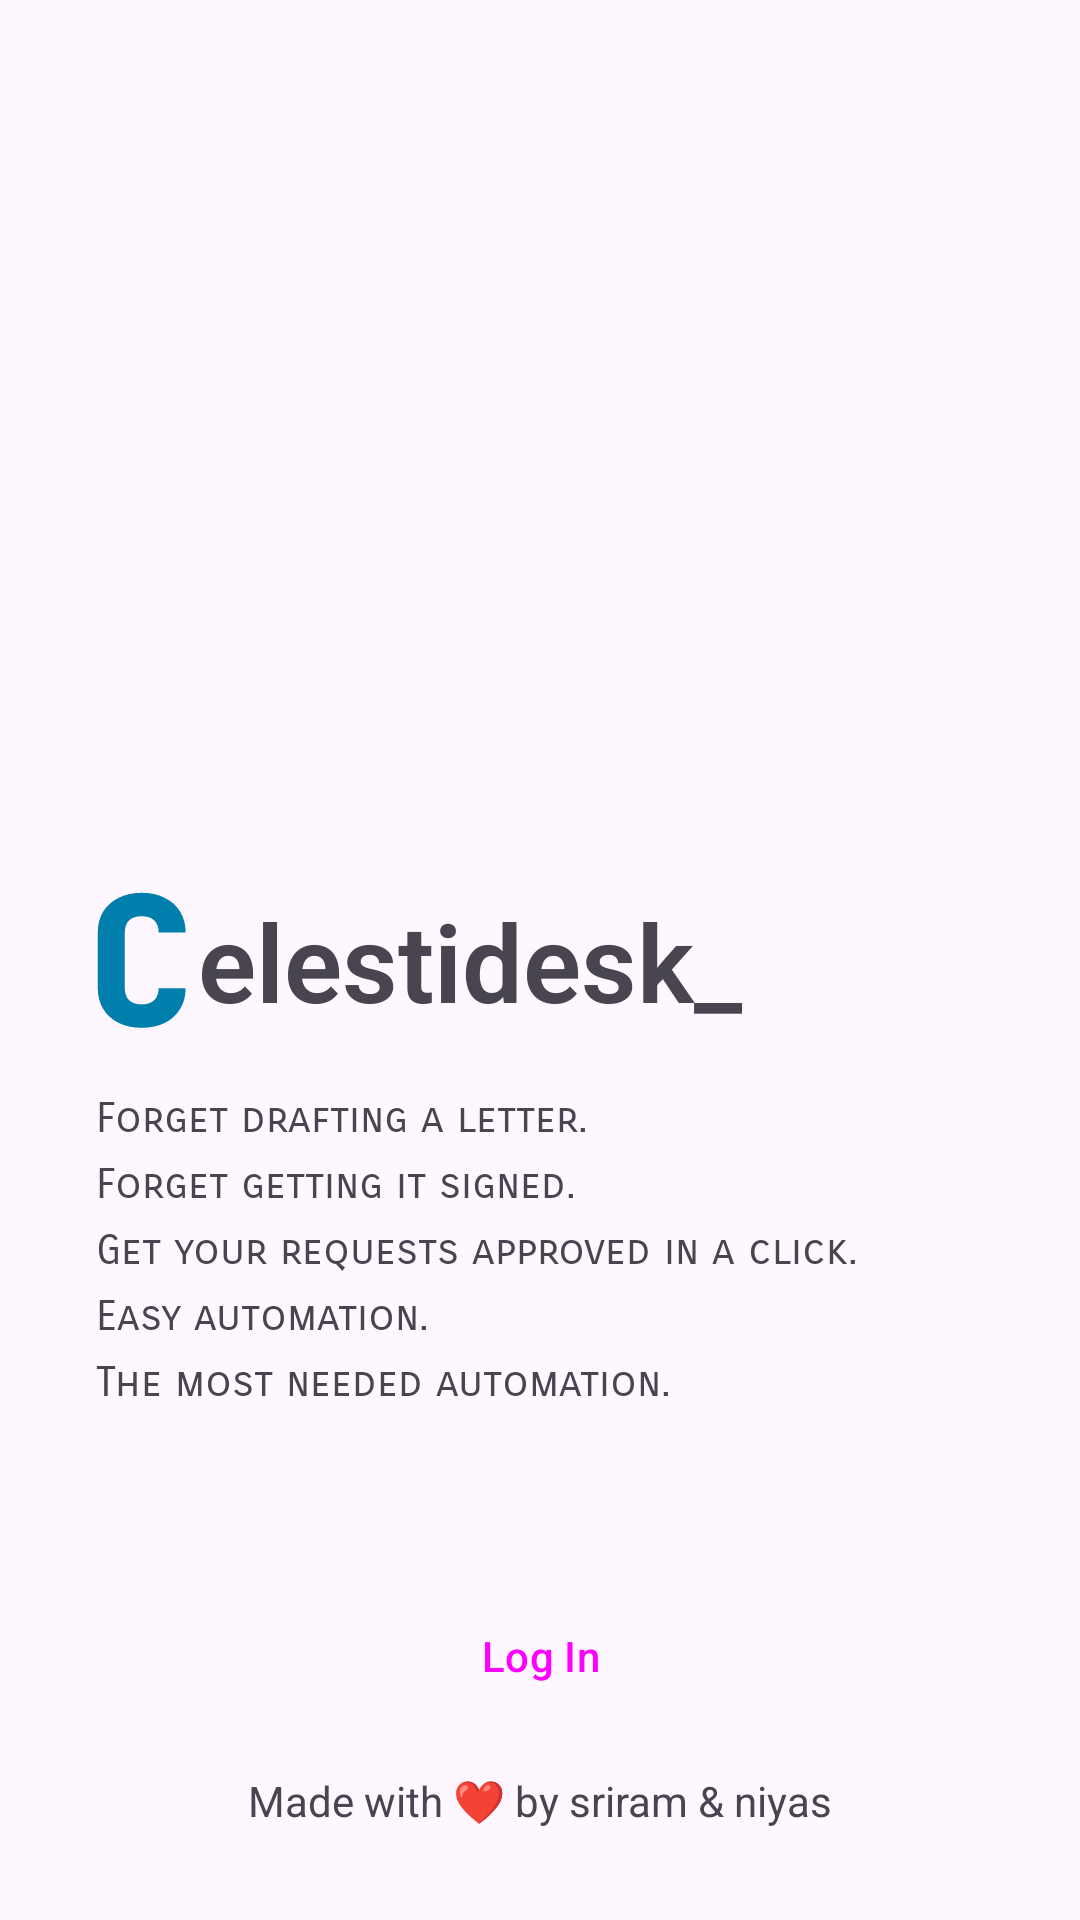

Layout XML and referenced resources for this Android screen:
<!-- AndroidManifest.xml: application theme Theme.Celestidesk -->
<!-- res/layout/fragment_start.xml -->
<?xml version="1.0" encoding="utf-8"?>
<androidx.constraintlayout.widget.ConstraintLayout xmlns:android="http://schemas.android.com/apk/res/android"
    xmlns:app="http://schemas.android.com/apk/res-auto"
    xmlns:tools="http://schemas.android.com/tools"
    android:layout_width="match_parent"
    android:layout_height="match_parent"
    android:padding="16dp">

    <FrameLayout
        android:id="@+id/frameLayout"
        android:layout_width="match_parent"
        android:layout_height="wrap_content"
        android:padding="16dp"
        app:layout_constraintBottom_toBottomOf="parent"
        app:layout_constraintLeft_toLeftOf="parent"
        app:layout_constraintTop_toTopOf="parent">

        <ImageView
            android:id="@+id/prefix"
            android:layout_width="wrap_content"
            android:layout_height="wrap_content"
            android:layout_gravity="center_vertical"
            android:src="@drawable/c" />

        <TextView
            android:id="@+id/app_name"
            style="@style/TextAppearance.Material3.DisplaySmall"
            android:layout_width="match_parent"
            android:layout_height="wrap_content"
            android:gravity="center_vertical"
            android:padding="4dp"
            android:layout_marginStart="30dp"
            android:textFontWeight="600"
            android:text="@string/fancy_app_name"
            tools:text="elestidesk_" />
    </FrameLayout>

    <TextView
        android:layout_width="match_parent"
        android:layout_height="wrap_content"
        android:fontFamily="sans-serif-smallcaps"
        android:lineHeight="22dp"
        android:paddingStart="16dp"
        app:layout_constraintStart_toStartOf="parent"
        app:layout_constraintTop_toBottomOf="@+id/frameLayout"
        android:text="@string/app_desc"
        tools:text="@string/app_desc" />

    <Button
        android:id="@+id/loginBtn"
        style="@style/Widget.Material3.Button.OutlinedButton"
        android:layout_width="wrap_content"
        android:layout_height="wrap_content"
        android:layout_marginBottom="48dp"
        android:text="@string/login"
        app:icon="@drawable/arrow"
        android:layoutDirection="rtl"
        app:layout_constraintBottom_toBottomOf="parent"
        app:layout_constraintEnd_toEndOf="parent"
        app:layout_constraintStart_toStartOf="parent" />

    <TextView
        android:layout_width="wrap_content"
        android:layout_height="wrap_content"
        app:layout_constraintBottom_toBottomOf="parent"
        app:layout_constraintEnd_toEndOf="parent"
        app:layout_constraintStart_toStartOf="parent"
        app:layout_constraintTop_toBottomOf="@+id/loginBtn"
        android:text="@string/credits"
        tools:text="@string/credits" />

    <Button
        android:id="@+id/signupBtn"
        android:layout_width="wrap_content"
        android:layout_height="wrap_content"
        android:text="@string/signup"
        app:layout_constraintEnd_toEndOf="parent"
        app:layout_constraintStart_toEndOf="@+id/loginBtn"
        app:layout_constraintTop_toTopOf="@+id/loginBtn"
        android:visibility="gone"/>


</androidx.constraintlayout.widget.ConstraintLayout>
<!-- resources referenced by this layout -->
<resources>
  <!-- drawable arrow (drawable) -->
  <vector android:height="48dp" android:viewportHeight="960"
      android:viewportWidth="960" android:width="48dp" xmlns:android="http://schemas.android.com/apk/res/android">
      <path android:fillColor="#FF000000" android:pathData="M504,480 L320,296l56,-56 240,240 -240,240 -56,-56 184,-184Z"/>
  </vector>
  <!-- drawable c (drawable) -->
  <vector xmlns:android="http://schemas.android.com/apk/res/android"
      android:width="30dp"
      android:height="46dp"
      android:viewportWidth="30"
      android:viewportHeight="46">
    <path
        android:pathData="M15.24,45.6C12.32,45.6 9.76,45.06 7.56,43.98C5.36,42.86 3.64,41.32 2.4,39.36C1.2,37.36 0.6,35.04 0.6,32.4V13.8C0.6,11.12 1.2,8.8 2.4,6.84C3.64,4.88 5.36,3.36 7.56,2.28C9.76,1.16 12.32,0.6 15.24,0.6C18.2,0.6 20.76,1.16 22.92,2.28C25.12,3.36 26.82,4.88 28.02,6.84C29.26,8.8 29.88,11.12 29.88,13.8H20.88C20.88,12.04 20.38,10.7 19.38,9.78C18.42,8.86 17.04,8.4 15.24,8.4C13.44,8.4 12.04,8.86 11.04,9.78C10.08,10.7 9.6,12.04 9.6,13.8V32.4C9.6,34.12 10.08,35.46 11.04,36.42C12.04,37.34 13.44,37.8 15.24,37.8C17.04,37.8 18.42,37.34 19.38,36.42C20.38,35.46 20.88,34.12 20.88,32.4H29.88C29.88,35.04 29.26,37.36 28.02,39.36C26.82,41.32 25.12,42.86 22.92,43.98C20.76,45.06 18.2,45.6 15.24,45.6Z"
        android:fillColor="@color/material_dynamic_primary50"/>
  </vector>
  <string name="app_desc">Forget drafting a letter.\nForget getting it signed. \nGet your requests approved in a click. \nEasy automation. \nThe most needed automation.</string>
  <string name="credits">Made with ❤️ by sriram &amp; niyas</string>
  <string name="fancy_app_name">elestidesk_</string>
  <string name="login">Log In</string>
  <string name="signup">Sign Up</string>
  <style name="Theme.Celestidesk" parent="Base.Theme.Celestidesk" />
  <style name="Base.Theme.Celestidesk" parent="Theme.Material3.DayNight.NoActionBar">
          
          
      </style>
</resources>
